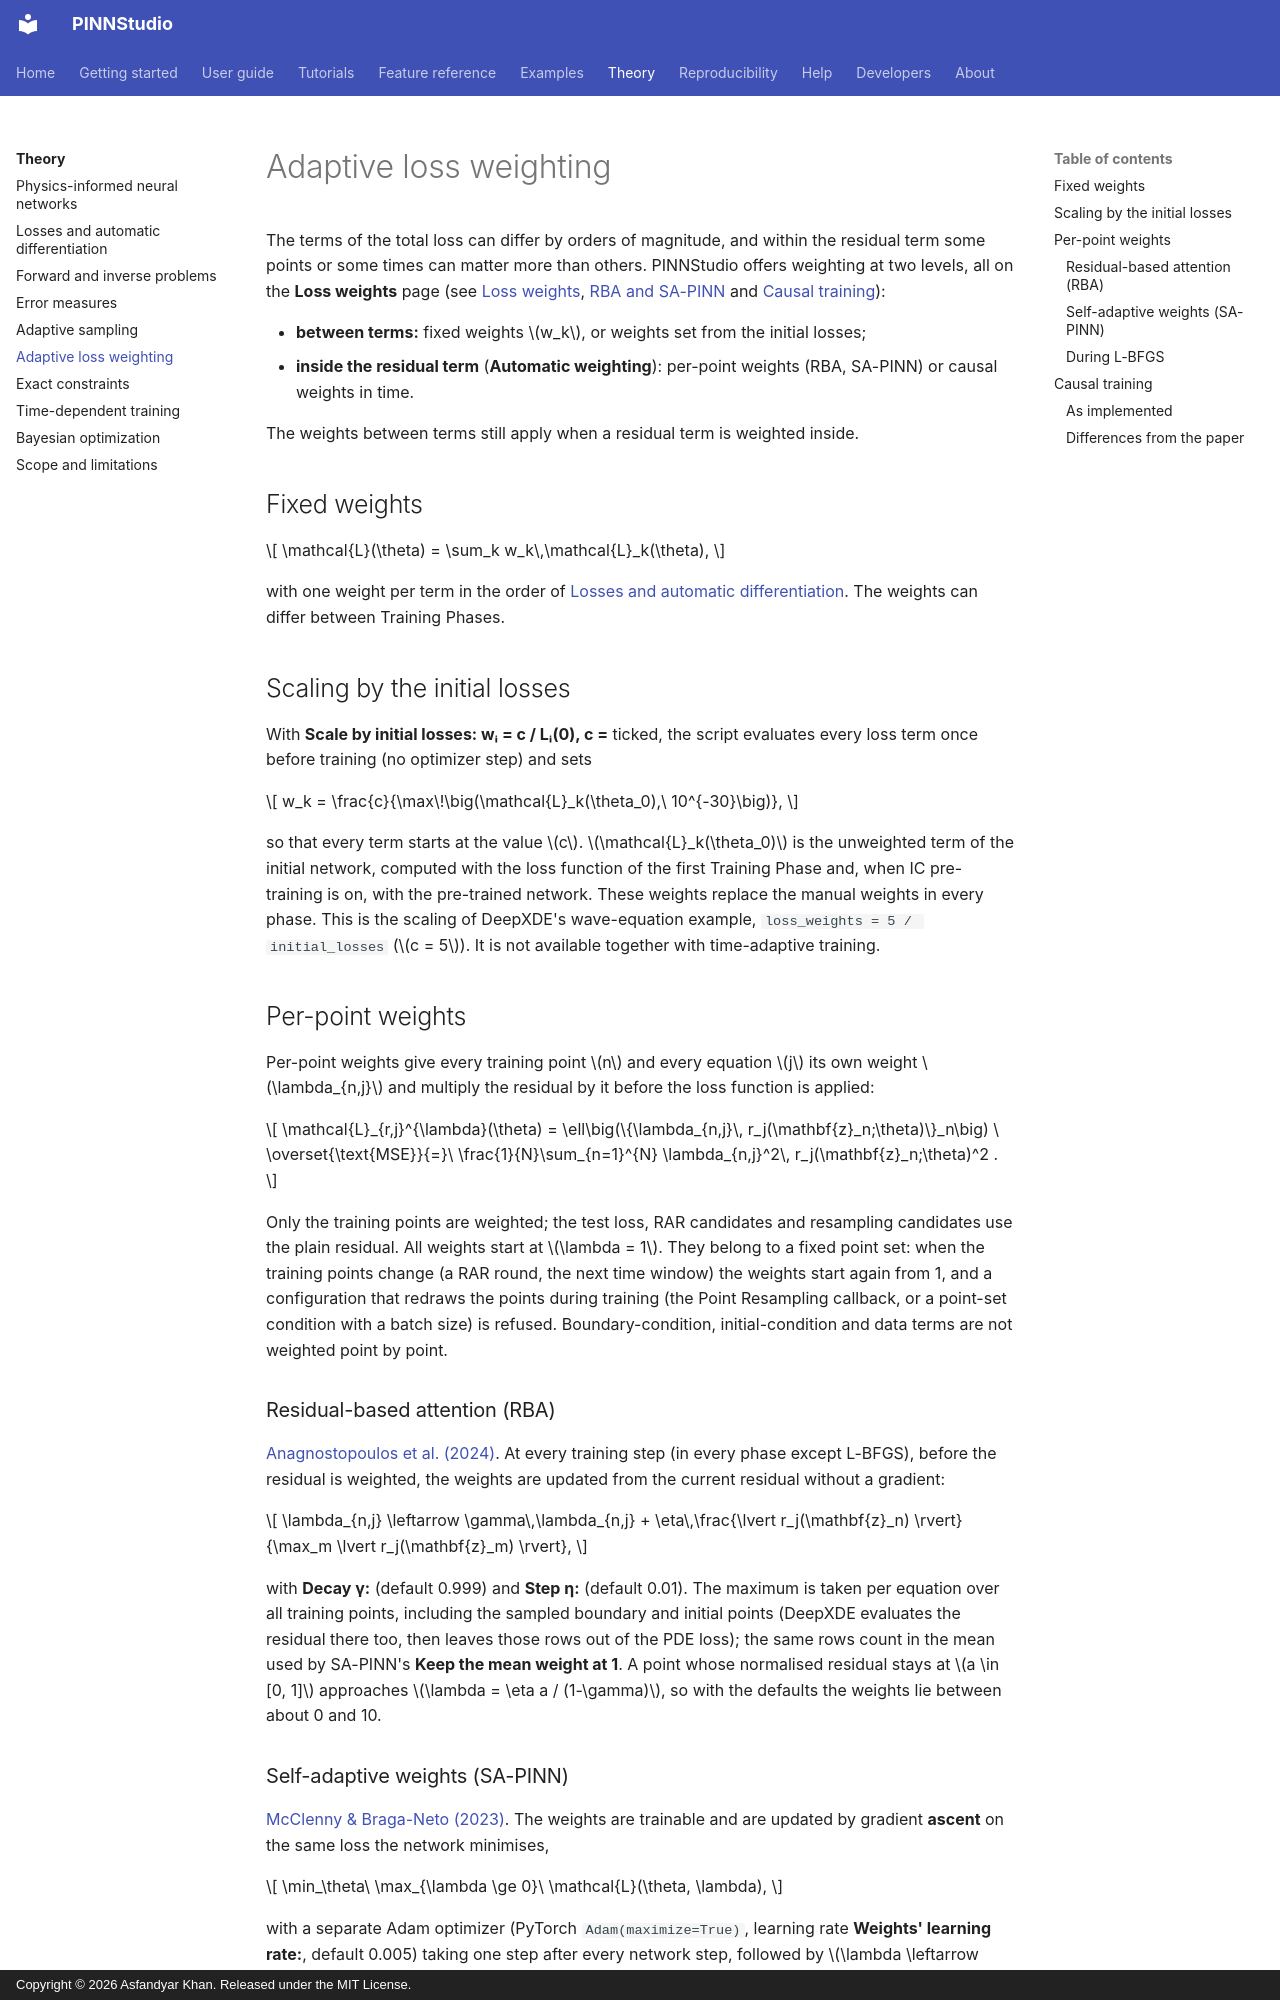

repository: AsfandyarKhan72/PINNStudio · page: theory/loss-weighting/index.html · generator: mkdocs · copyright: Copyright © 2026 Asfandyar Khan. Released under the MIT License.

# Adaptive loss weighting

The terms of the total loss can differ by orders of magnitude, and within the residual term some points or
some times can matter more than others. PINNStudio offers weighting at two levels, all on the **Loss weights**
page (see [Loss weights](../reference/loss-weights.md), [RBA and SA-PINN](../reference/point-weights.md) and
[Causal training](../reference/causal.md)):

- **between terms:** fixed weights \(w_k\), or weights set from the initial losses;
- **inside the residual term** (**Automatic weighting**): per-point weights (RBA, SA-PINN) or causal weights
  in time.

The weights between terms still apply when a residual term is weighted inside.

## Fixed weights

\[
\mathcal{L}(\theta) = \sum_k w_k\,\mathcal{L}_k(\theta),
\]

with one weight per term in the order of [Losses and automatic differentiation](losses.md#the-weighted-total-loss).
The weights can differ between Training Phases.

## Scaling by the initial losses

With **Scale by initial losses: wᵢ = c / Lᵢ(0), c =** ticked, the script evaluates every loss term once before
training (no optimizer step) and sets

\[
w_k = \frac{c}{\max\!\big(\mathcal{L}_k(\theta_0),\ 10^{-30}\big)},
\]

so that every term starts at the value \(c\). \(\mathcal{L}_k(\theta_0)\) is the unweighted term of the initial
network, computed with the loss function of the first Training Phase and, when IC pre-training is on, with the
pre-trained network. These weights replace the manual weights in every phase. This is the scaling of DeepXDE's
wave-equation example, `loss_weights = 5 / initial_losses` (\(c = 5\)). It is not available together with
time-adaptive training.

## Per-point weights

Per-point weights give every training point \(n\) and every equation \(j\) its own weight \(\lambda_{n,j}\) and
multiply the residual by it before the loss function is applied:

\[
\mathcal{L}_{r,j}^{\lambda}(\theta) = \ell\big(\{\lambda_{n,j}\, r_j(\mathbf{z}_n;\theta)\}_n\big)
\ \overset{\text{MSE}}{=}\ \frac{1}{N}\sum_{n=1}^{N} \lambda_{n,j}^2\, r_j(\mathbf{z}_n;\theta)^2 .
\]

Only the training points are weighted; the test loss, RAR candidates and resampling candidates use the plain
residual. All weights start at \(\lambda = 1\). They belong to a fixed point set: when the training points
change (a RAR round, the next time window) the weights start again from 1, and a configuration that redraws
the points during training (the Point Resampling callback, or a point-set condition with a batch size) is
refused. Boundary-condition, initial-condition and data terms are not weighted point by point.

### Residual-based attention (RBA)

[Anagnostopoulos et al. (2024)](../about/references.md#anagnostopoulos2024). At every training step (in every
phase except L-BFGS), before the residual is weighted, the weights are updated from the current residual
without a gradient:

\[
\lambda_{n,j} \leftarrow \gamma\,\lambda_{n,j} + \eta\,\frac{\lvert r_j(\mathbf{z}_n) \rvert}{\max_m \lvert r_j(\mathbf{z}_m) \rvert},
\]

with **Decay γ:** (default 0.999) and **Step η:** (default 0.01). The maximum is taken per equation over all
training points, including the sampled boundary and initial points (DeepXDE evaluates the residual there too, then
leaves those rows out of the PDE loss); the same rows count in the mean used by SA-PINN's **Keep the mean weight at 1**. A point whose normalised residual stays at \(a \in [0, 1]\) approaches
\(\lambda = \eta a / (1-\gamma)\), so with the defaults the weights lie between about 0 and 10.
